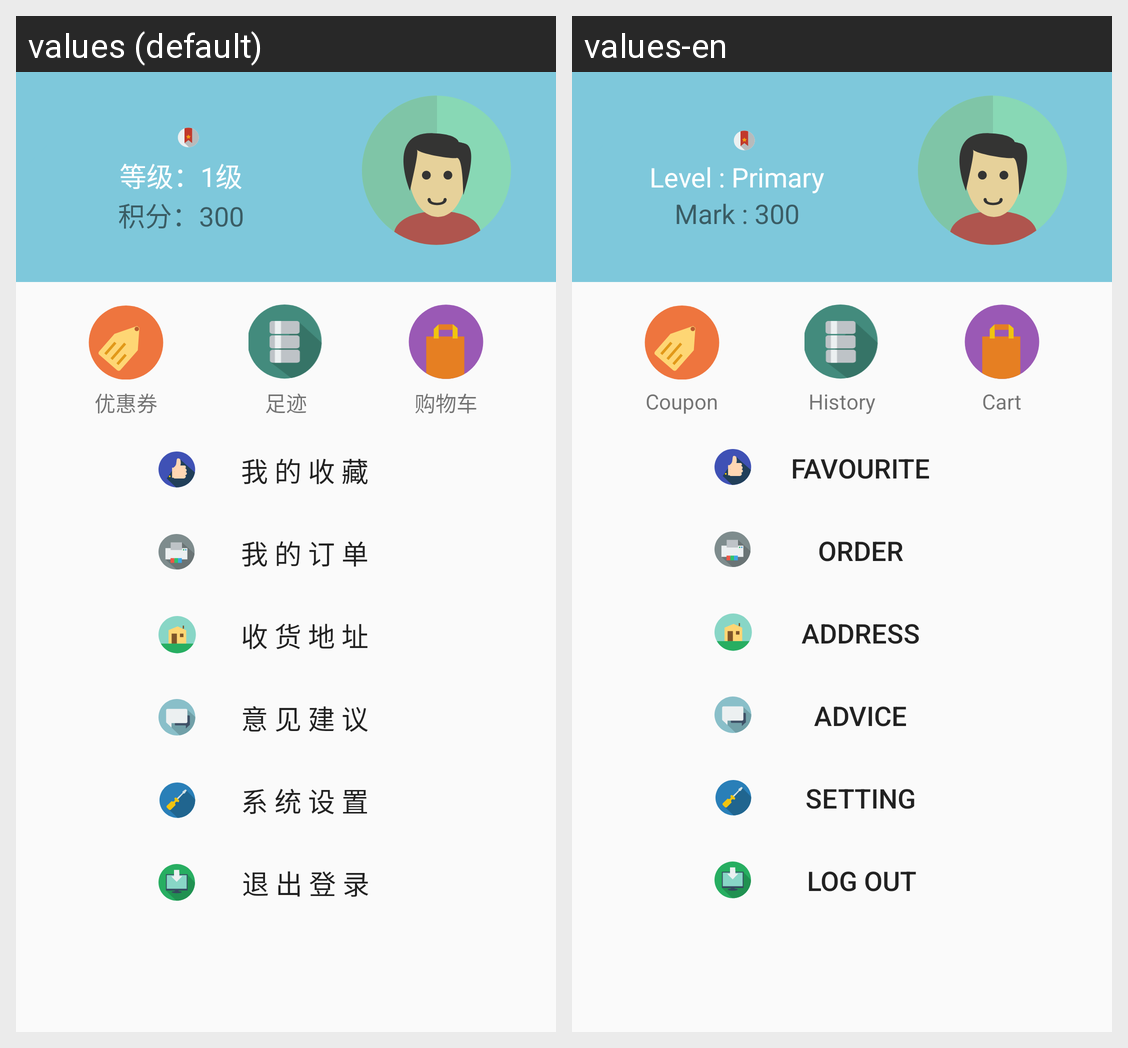

The same Android screen rendered under two of its app's locales, left to right. List the strings drawn on it with the default value and each locale's translation.
Android screen res/layout/activity_user_layout.xml rendered under 2 locales, left to right: values (default), values-en. Device: Nexus 5 (rendered at 1080×1920; each locale shown at half size, 540×960, under a caption strip naming it); theme AppTheme.
Strings drawn on this screen, with the default value and each locale's value (text and hints the layout hard-codes, and strings that could not be matched under every locale, appear in the picture but are not listed):

user_level_tv
  values: 等级：1级
  values-en: Level : Primary

user_mark_tv
  values: 积分：300
  values-en: Mark : 300

user_imgbtn_coupon_tv
  values: 优惠券
  values-en: Coupon

user_imgbtn_history_tv
  values: 足迹
  values-en: History

user_imgbtn_cart_tv
  values: 购物车
  values-en: Cart

user_item_favourite_tv
  values: 我 的 收 藏
  values-en: Favourite

user_item_order_tv
  values: 我 的 订 单
  values-en: Order

user_item_address_tv
  values: 收 货 地 址
  values-en: Address

user_item_advice_tv
  values: 意 见 建 议
  values-en: Advice

user_item_setting_tv
  values: 系 统 设 置
  values-en: Setting

user_item_logout_tv
  values: 退 出 登 录
  values-en: Log Out
